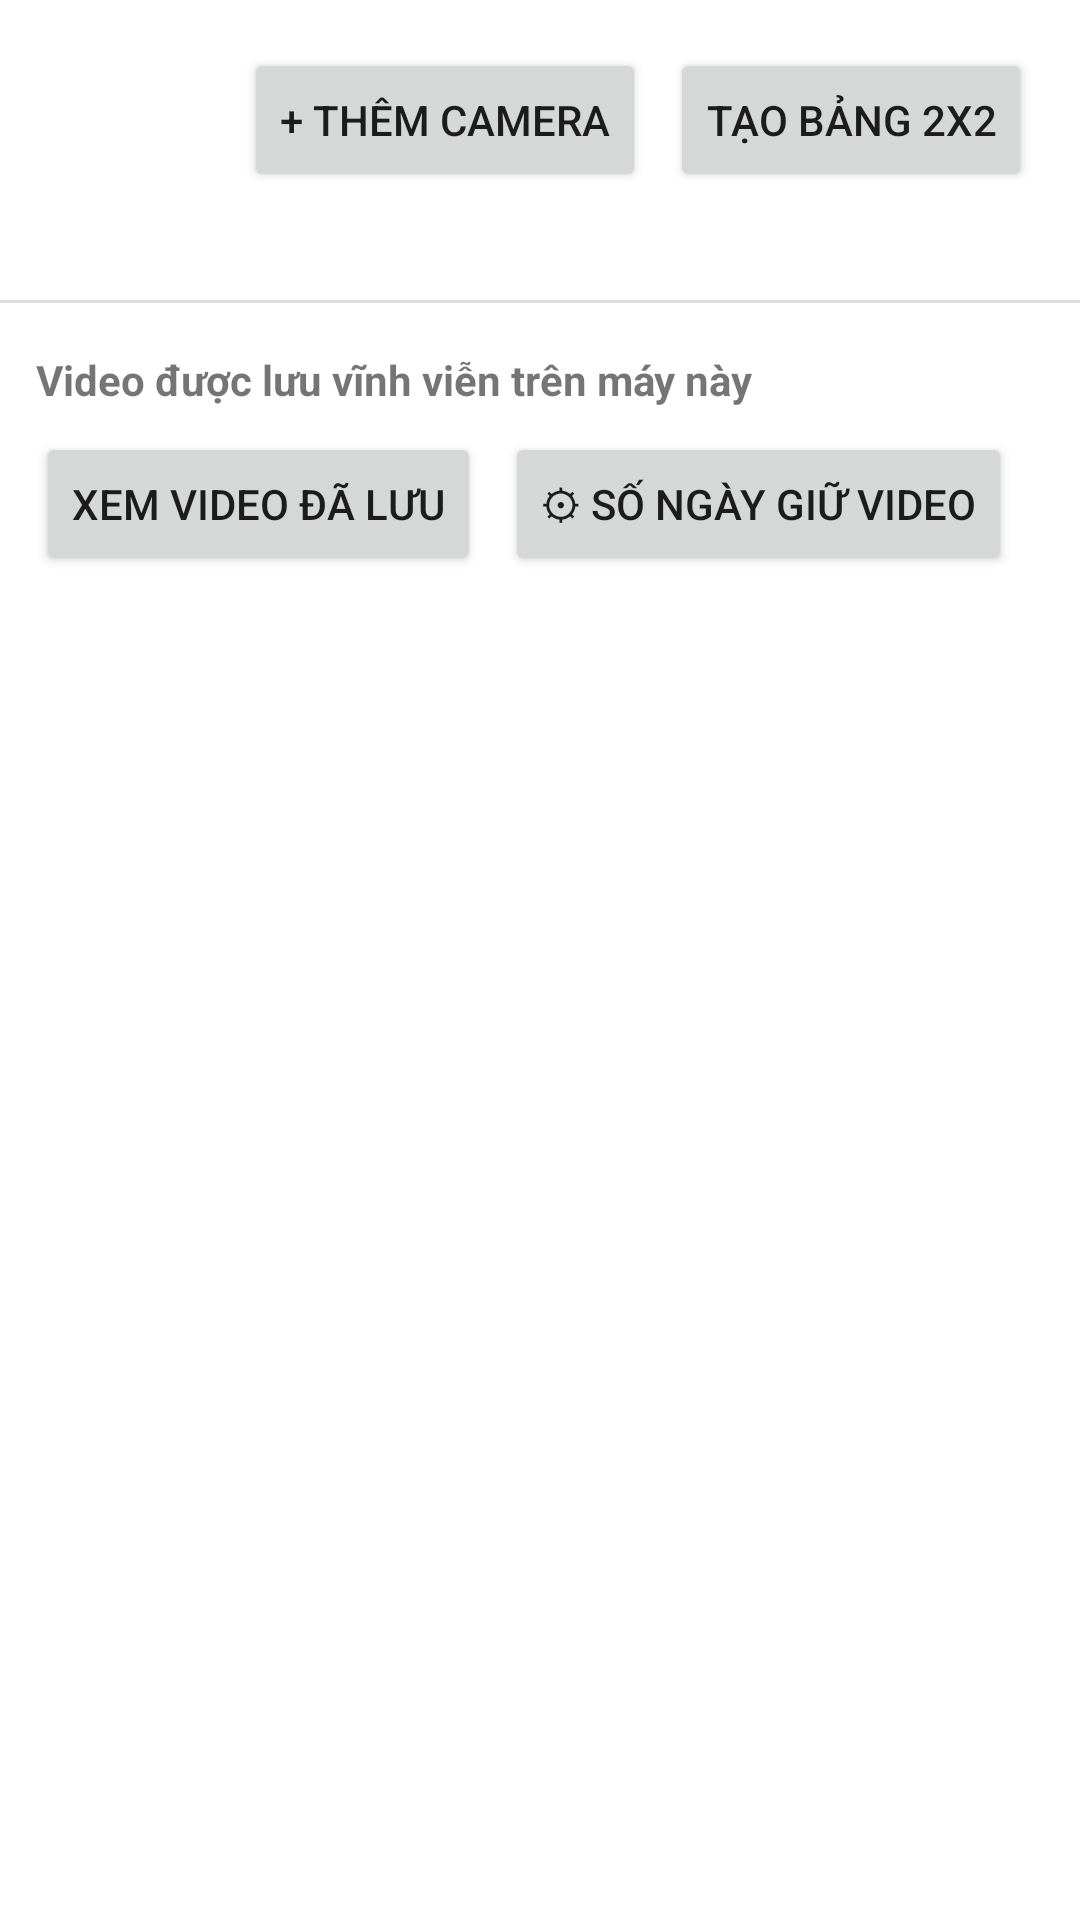

Layout XML and referenced resources for this Android screen:
<!-- AndroidManifest.xml: application theme Theme.HomeCamera -->
<!-- res/layout/activity_viewer.xml -->
<?xml version="1.0" encoding="utf-8"?>
<LinearLayout xmlns:android="http://schemas.android.com/apk/res/android"
    xmlns:app="http://schemas.android.com/apk/res-auto"
    xmlns:tools="http://schemas.android.com/tools"
    android:layout_width="match_parent"
    android:layout_height="match_parent"
    android:orientation="vertical">

    <LinearLayout
        android:layout_width="match_parent"
        android:layout_height="wrap_content"
        android:orientation="horizontal"
        android:padding="16dp"
        android:gravity="center_vertical">

        <TextView
            android:id="@+id/text_camera_count"
            android:layout_width="0dp"
            android:layout_height="wrap_content"
            android:layout_weight="1"
            android:textSize="16sp"
            android:textStyle="bold"
            tools:text="0/6 camera · 0/2 đang ghi hình" />

        <Button
            android:id="@+id/btn_add_camera"
            android:layout_width="wrap_content"
            android:layout_height="wrap_content"
            android:text="@string/btn_add_camera" />

        <Button
            android:id="@+id/btn_grid_2x2"
            android:layout_width="wrap_content"
            android:layout_height="wrap_content"
            android:layout_marginStart="8dp"
            android:text="@string/btn_grid_2x2" />
    </LinearLayout>

    
    <LinearLayout
        android:id="@+id/banner_battery"
        android:layout_width="match_parent"
        android:layout_height="wrap_content"
        android:orientation="vertical"
        android:background="#FFF3CD"
        android:padding="12dp"
        android:visibility="gone">

        <TextView
            android:layout_width="match_parent"
            android:layout_height="wrap_content"
            android:text="@string/battery_optim_warning"
            android:textSize="13sp" />

        <Button
            android:id="@+id/btn_battery_fix"
            android:layout_width="wrap_content"
            android:layout_height="wrap_content"
            android:layout_marginTop="4dp"
            android:text="@string/btn_battery_fix" />
    </LinearLayout>

    <ScrollView
        android:layout_width="match_parent"
        android:layout_height="0dp"
        android:layout_weight="1">

        <LinearLayout
            android:layout_width="match_parent"
            android:layout_height="wrap_content"
            android:orientation="vertical">

            <LinearLayout
                android:id="@+id/camera_list_container"
                android:layout_width="match_parent"
                android:layout_height="wrap_content"
                android:orientation="vertical"
                android:padding="8dp" />

            <View
                android:layout_width="match_parent"
                android:layout_height="1dp"
                android:layout_marginVertical="4dp"
                android:background="#DDDDDD" />

            
            <LinearLayout
                android:layout_width="match_parent"
                android:layout_height="wrap_content"
                android:orientation="vertical"
                android:padding="12dp">

                <TextView
                    android:layout_width="wrap_content"
                    android:layout_height="wrap_content"
                    android:text="@string/storage_section_title"
                    android:textStyle="bold" />

                <LinearLayout
                    android:layout_width="match_parent"
                    android:layout_height="wrap_content"
                    android:layout_marginTop="8dp"
                    android:orientation="horizontal">

                    <Button
                        android:id="@+id/btn_open_gallery"
                        android:layout_width="wrap_content"
                        android:layout_height="wrap_content"
                        android:text="@string/btn_open_gallery" />

                    <Button
                        android:id="@+id/btn_video_retention_settings"
                        android:layout_width="wrap_content"
                        android:layout_height="wrap_content"
                        android:layout_marginStart="8dp"
                        android:text="@string/btn_video_retention_settings" />
                </LinearLayout>
            </LinearLayout>
        </LinearLayout>
    </ScrollView>

</LinearLayout>
<!-- resources referenced by this layout -->
<resources>
  <string name="battery_optim_warning">Máy này chưa được loại trừ khỏi tối ưu pin — hệ thống có thể tự tắt việc quay/ghi hình khi màn hình tắt lâu. Nên bật để chạy ổn định.</string>
  <string name="btn_add_camera">+ Thêm camera</string>
  <string name="btn_battery_fix">Bỏ qua tối ưu pin cho app này</string>
  <string name="btn_grid_2x2">Tạo bảng 2x2</string>
  <string name="btn_open_gallery">Xem video đã lưu</string>
  <string name="btn_video_retention_settings">⚙ Số ngày giữ video</string>
  <string name="storage_section_title">Video được lưu vĩnh viễn trên máy này</string>
  <style name="Theme.HomeCamera" parent="Theme.MaterialComponents.DayNight.NoActionBar" />
</resources>
